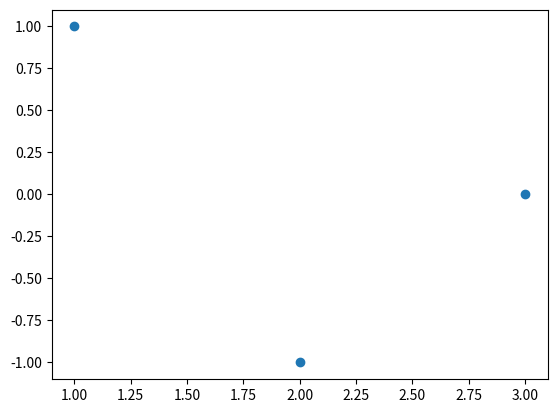

The script that saved this image:
import matplotlib.pyplot as plt

# Usando apenas um comando plot, faça um gráfico com os pontos:

#  x=1, y=1
#  x=2, y=−1
#  x=3, y=0

plt.plot([1, 2, 3], [1, -1, 0], 'o')
plt.show()
